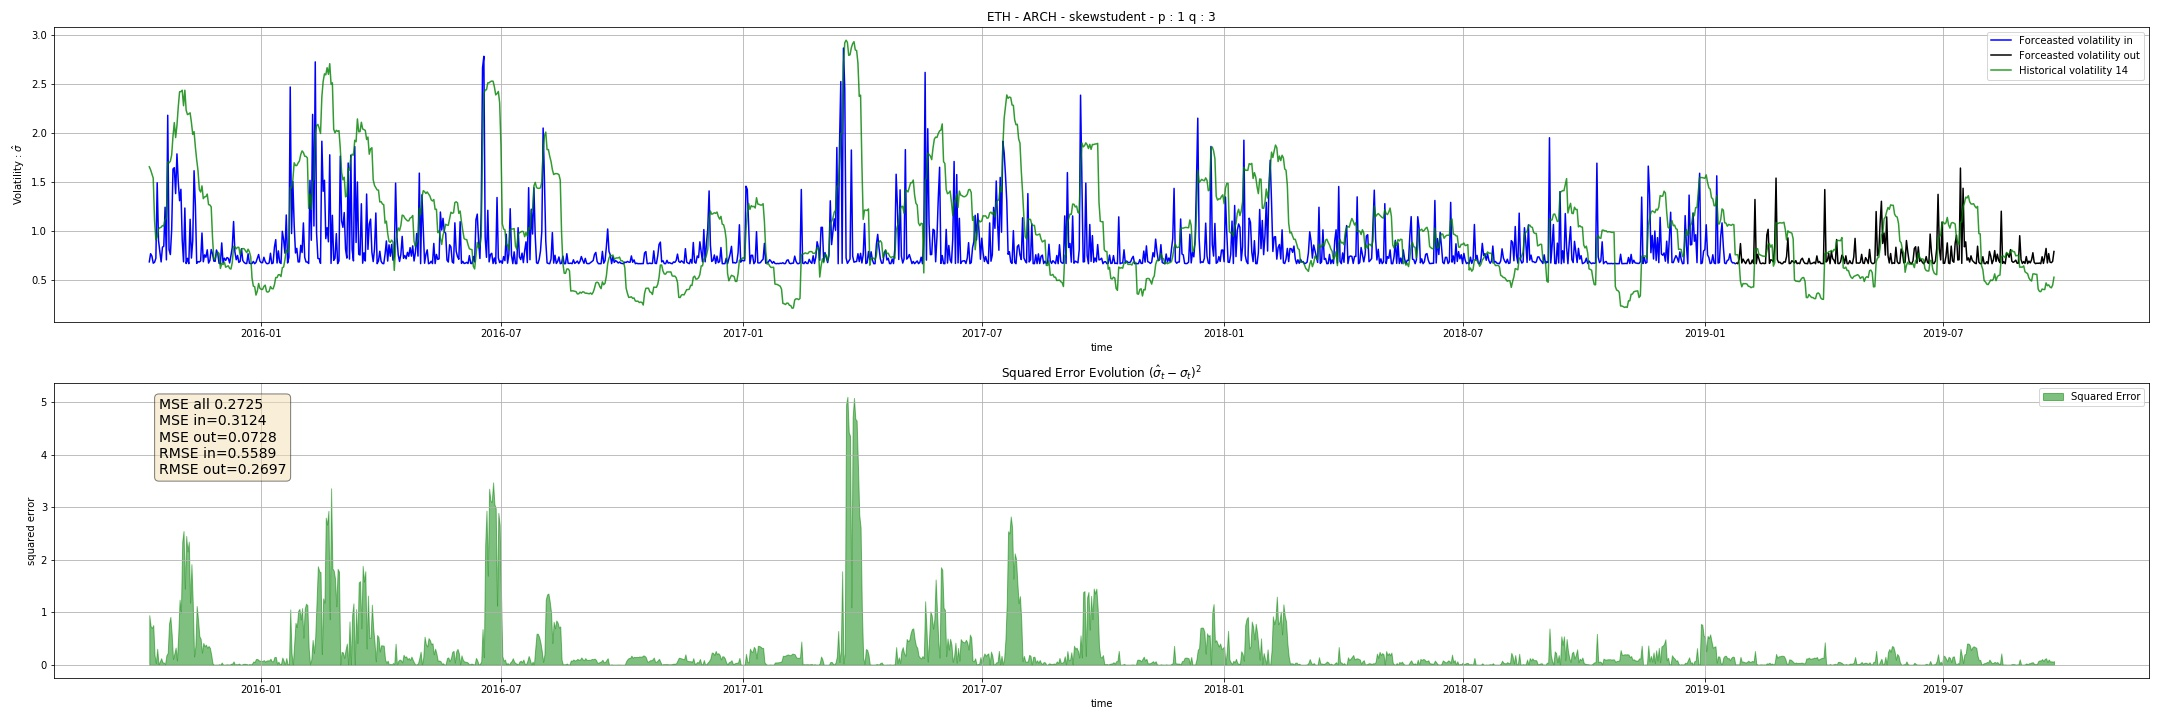

The table this chart was drawn from, first rows:
Date, sigma_hat, hvol14, MSE_in, MSE_out, RMSE_in, RMSE_out, squared_error, momentum, rsi, macd, bblb, bbub, returns
2015-10-08, 0.6854, 1.657, 0.3124, 0.07276, 0.5589, 0.2697, 0.9438, 0.1744, 37.12, -0.1048, 0.5182, 0.7356, 2.003
2015-10-09, 0.7688, 1.626, 0.3124, 0.07276, 0.5589, 0.2697, 0.7354, 0.08293, 39.91, -0.09053, 0.5117, 0.7218, 4.545
2015-10-10, 0.744, 1.582, 0.3124, 0.07276, 0.5589, 0.2697, 0.7016, 0.0882, 38.46, -0.08317, 0.5063, 0.7072, -3.563
2015-10-11, 0.6717, 1.541, 0.3124, 0.07276, 0.5589, 0.2697, 0.755, 0.07137, 39.21, -0.08053, 0.4999, 0.6921, 1.125
2015-10-12, 0.6815, 1.106, 0.3124, 0.07276, 0.5589, 0.2697, 0.18, 0.009991, 38.58, -0.07757, 0.5182, 0.6538, -1.417
2015-10-13, 0.7227, 0.9102, 0.3124, 0.07276, 0.5589, 0.2697, 0.03517, -0.1237, 37.25, -0.07823, 0.5162, 0.625, -2.979
2015-10-14, 1.494, 0.9416, 0.3124, 0.07276, 0.5589, 0.2697, 0.3051, -0.3467, 31.83, -0.08241, 0.5039, 0.6141, -15.01
2015-10-15, 0.9066, 1.022, 0.3124, 0.07276, 0.5589, 0.2697, 0.01329, -0.4381, 36.41, -0.07429, 0.4958, 0.6145, 7.176
2015-10-16, 0.7898, 1.034, 0.3124, 0.07276, 0.5589, 0.2697, 0.05947, -0.6735, 34.77, -0.06881, 0.488, 0.6064, -4.623
2015-10-17, 0.6848, 1.04, 0.3124, 0.07276, 0.5589, 0.2697, 0.1258, -0.4928, 36.08, -0.06366, 0.4836, 0.6017, 1.972
2015-10-18, 0.8354, 1.056, 0.3124, 0.07276, 0.5589, 0.2697, 0.04875, -0.3989, 34.05, -0.06009, 0.4814, 0.6011, -5.531
2015-10-19, 0.8448, 1.052, 0.3124, 0.07276, 0.5589, 0.2697, 0.04289, -0.571, 32.16, -0.06207, 0.4884, 0.6092, -5.707
2015-10-20, 1.244, 1.118, 0.3124, 0.07276, 0.5589, 0.2697, 0.01575, -0.555, 28.89, -0.07044, 0.5011, 0.634, -11.74
2015-10-21, 0.706, 1.133, 0.3124, 0.07276, 0.5589, 0.2697, 0.1823, -0.5627, 30.64, -0.06591, 0.5302, 0.673, 2.834
2015-10-22, 2.183, 1.708, 0.3124, 0.07276, 0.5589, 0.2697, 0.2263, -0.3313, 44.74, -0.05658, 0.5321, 0.7637, 23.83
2015-10-23, 0.8114, 1.697, 0.3124, 0.07276, 0.5589, 0.2697, 0.7843, -0.356, 42.57, -0.06253, 0.5624, 0.8053, -5.066
2015-10-24, 0.76, 1.714, 0.3124, 0.07276, 0.5589, 0.2697, 0.9109, -0.3624, 45.02, -0.05842, 0.5828, 0.8377, 4.339
2015-10-25, 1.015, 1.778, 0.3124, 0.07276, 0.5589, 0.2697, 0.582, -0.3119, 50.06, -0.03929, 0.6096, 0.8884, 8.898
2015-10-26, 1.634, 1.97, 0.3124, 0.07276, 0.5589, 0.2697, 0.1128, -0.2987, 58.95, -0.01478, 0.6229, 0.9466, 17.15
2015-10-27, 1.648, 2.109, 0.3124, 0.07276, 0.5589, 0.2697, 0.2123, -0.1296, 66.63, 0.01749, 0.6435, 1.008, 17.32
2015-10-28, 1.383, 1.955, 0.3124, 0.07276, 0.5589, 0.2697, 0.3278, 0.06565, 71.95, 0.05601, 0.6824, 1.034, 13.97
2015-10-29, 1.789, 2.079, 0.3124, 0.07276, 0.5589, 0.2697, 0.08449, 0.4182, 78.03, 0.09635, 0.6896, 1.073, 19.06
2015-10-30, 1.504, 2.268, 0.3124, 0.07276, 0.5589, 0.2697, 0.5838, 0.1443, 65.63, 0.1027, 0.6932, 1.125, -15.14
2015-10-31, 1.31, 2.423, 0.3124, 0.07276, 0.5589, 0.2697, 1.239, 0.01253, 58.38, 0.1223, 0.6979, 1.172, -12.63
2015-11-01, 1.427, 2.425, 0.3124, 0.07276, 0.5589, 0.2697, 0.997, 0.1712, 63.43, 0.1585, 0.7198, 1.21, 14.53
2015-11-02, 0.9102, 2.439, 0.3124, 0.07276, 0.5589, 0.2697, 2.338, 0.08342, 59.61, 0.1702, 0.7326, 1.235, -6.853
2015-11-03, 0.6858, 2.281, 0.3124, 0.07276, 0.5589, 0.2697, 2.545, 0.08104, 60.35, 0.1884, 0.7524, 1.225, 2.021
2015-11-04, 1.236, 2.439, 0.3124, 0.07276, 0.5589, 0.2697, 1.449, -0.1109, 54.45, 0.1934, 0.725, 1.222, -11.64
2015-11-05, 0.6686, 2.234, 0.3124, 0.07276, 0.5589, 0.2697, 2.451, -0.09768, 54.28, 0.2046, 0.7287, 1.174, -0.3803
2015-11-06, 0.7218, 2.19, 0.3124, 0.07276, 0.5589, 0.2697, 2.157, -0.0295, 55.65, 0.2101, 0.7256, 1.157, 3.337
2015-11-07, 0.6667, 2.197, 0.3124, 0.07276, 0.5589, 0.2697, 2.343, 0.003054, 55.74, 0.2066, 0.7234, 1.156, 0.2095
2015-11-08, 1.121, 2.208, 0.3124, 0.07276, 0.5589, 0.2697, 1.183, 0.05386, 60.37, 0.1977, 0.7138, 1.143, 10.43
2015-11-09, 0.7243, 2.108, 0.3124, 0.07276, 0.5589, 0.2697, 1.915, 0.03126, 58.39, 0.1625, 0.7202, 1.128, -3.028
2015-11-10, 0.9021, 1.988, 0.3124, 0.07276, 0.5589, 0.2697, 1.179, -0.01262, 54.34, 0.1308, 0.7318, 1.116, -6.718
2015-11-11, 1.616, 2.016, 0.3124, 0.07276, 0.5589, 0.2697, 0.1597, -0.1084, 46.68, 0.1055, 0.7344, 1.127, -16.55
2015-11-12, 1.259, 1.857, 0.3124, 0.07276, 0.5589, 0.2697, 0.3576, 0.03217, 51.99, 0.08904, 0.7534, 1.117, 12.33
2015-11-13, 0.6698, 1.727, 0.3124, 0.07276, 0.5589, 0.2697, 1.118, 0.01991, 52.4, 0.06835, 0.766, 1.104, 0.9318
2015-11-14, 0.6872, 1.616, 0.3124, 0.07276, 0.5589, 0.2697, 0.8617, 0.02086, 51.53, 0.04303, 0.7798, 1.097, -1.705
2015-11-15, 0.6845, 1.423, 0.3124, 0.07276, 0.5589, 0.2697, 0.5456, -0.009335, 52.51, 0.02939, 0.7949, 1.073, 1.956
2015-11-16, 0.6959, 1.399, 0.3124, 0.07276, 0.5589, 0.2697, 0.4941, 0.05035, 53.79, 0.02351, 0.7941, 1.067, 2.462
2015-11-17, 0.9804, 1.462, 0.3124, 0.07276, 0.5589, 0.2697, 0.2315, 0.1369, 58.17, 0.01856, 0.7859, 1.07, 8.364
2015-11-18, 0.6864, 1.331, 0.3124, 0.07276, 0.5589, 0.2697, 0.4156, 0.1185, 56.97, 0.005214, 0.803, 1.063, -1.665
2015-11-19, 0.7567, 1.35, 0.3124, 0.07276, 0.5589, 0.2697, 0.3515, 0.1343, 54.25, -0.01621, 0.8005, 1.064, -3.878
2015-11-20, 0.7324, 1.352, 0.3124, 0.07276, 0.5589, 0.2697, 0.3838, 0.1128, 52.08, -0.029, 0.7981, 1.061, -3.256
2015-11-21, 0.8084, 1.378, 0.3124, 0.07276, 0.5589, 0.2697, 0.3243, 0.1361, 55.3, -0.02605, 0.7972, 1.066, 5.39
2015-11-22, 0.6728, 1.271, 0.3124, 0.07276, 0.5589, 0.2697, 0.3574, 0.1056, 54.68, -0.01387, 0.8059, 1.053, -0.8355
2015-11-23, 0.699, 1.267, 0.3124, 0.07276, 0.5589, 0.2697, 0.3224, 0.1115, 53, -0.004195, 0.8028, 1.048, -2.198
2015-11-24, 0.8114, 1.248, 0.3124, 0.07276, 0.5589, 0.2697, 0.1904, 0.08893, 49.37, -0.004503, 0.7963, 1.036, -5.066
2015-11-25, 0.7686, 0.9362, 0.3124, 0.07276, 0.5589, 0.2697, 0.02807, 0.04142, 46.67, -0.006597, 0.8151, 0.9922, -4.157
2015-11-26, 0.6935, 0.7131, 0.3124, 0.07276, 0.5589, 0.2697, 0.0003832, 0.09202, 48.38, -0.00082, 0.8267, 0.9601, 2.363
2015-11-27, 0.6905, 0.7158, 0.3124, 0.07276, 0.5589, 0.2697, 0.0006394, 0.02756, 47.1, -0.0004114, 0.8208, 0.9538, -1.853
2015-11-28, 0.8067, 0.7622, 0.3124, 0.07276, 0.5589, 0.2697, 0.001977, -0.01406, 51.19, -0.001188, 0.8091, 0.9494, 5.356
2015-11-29, 0.7676, 0.7845, 0.3124, 0.07276, 0.5589, 0.2697, 0.0002848, -0.09836, 48.08, -0.0117, 0.7983, 0.9412, -4.135
2015-11-30, 0.6706, 0.7716, 0.3124, 0.07276, 0.5589, 0.2697, 0.0102, -0.07976, 47.62, -0.01709, 0.7906, 0.9295, -0.6274
2015-12-01, 0.6667, 0.6178, 0.3124, 0.07276, 0.5589, 0.2697, 0.002384, -0.1182, 47.79, -0.02053, 0.7992, 0.9097, 0.1923
2015-12-02, 0.879, 0.6706, 0.3124, 0.07276, 0.5589, 0.2697, 0.04343, -0.1888, 43.12, -0.03225, 0.7897, 0.909, -6.322
2015-12-03, 0.6764, 0.6572, 0.3124, 0.07276, 0.5589, 0.2697, 0.0003699, -0.179, 42.37, -0.03523, 0.788, 0.9045, -1.11
2015-12-04, 0.7232, 0.6826, 0.3124, 0.07276, 0.5589, 0.2697, 0.001643, -0.1007, 45.52, -0.03409, 0.7899, 0.9115, 3.377
2015-12-05, 0.7004, 0.6301, 0.3124, 0.07276, 0.5589, 0.2697, 0.004939, -0.05769, 47.98, -0.03335, 0.7986, 0.9114, 2.631
2015-12-06, 0.7294, 0.64, 0.3124, 0.07276, 0.5589, 0.2697, 0.007992, -0.07257, 45.33, -0.03987, 0.8027, 0.918, -3.173
... 1,387 more rows
